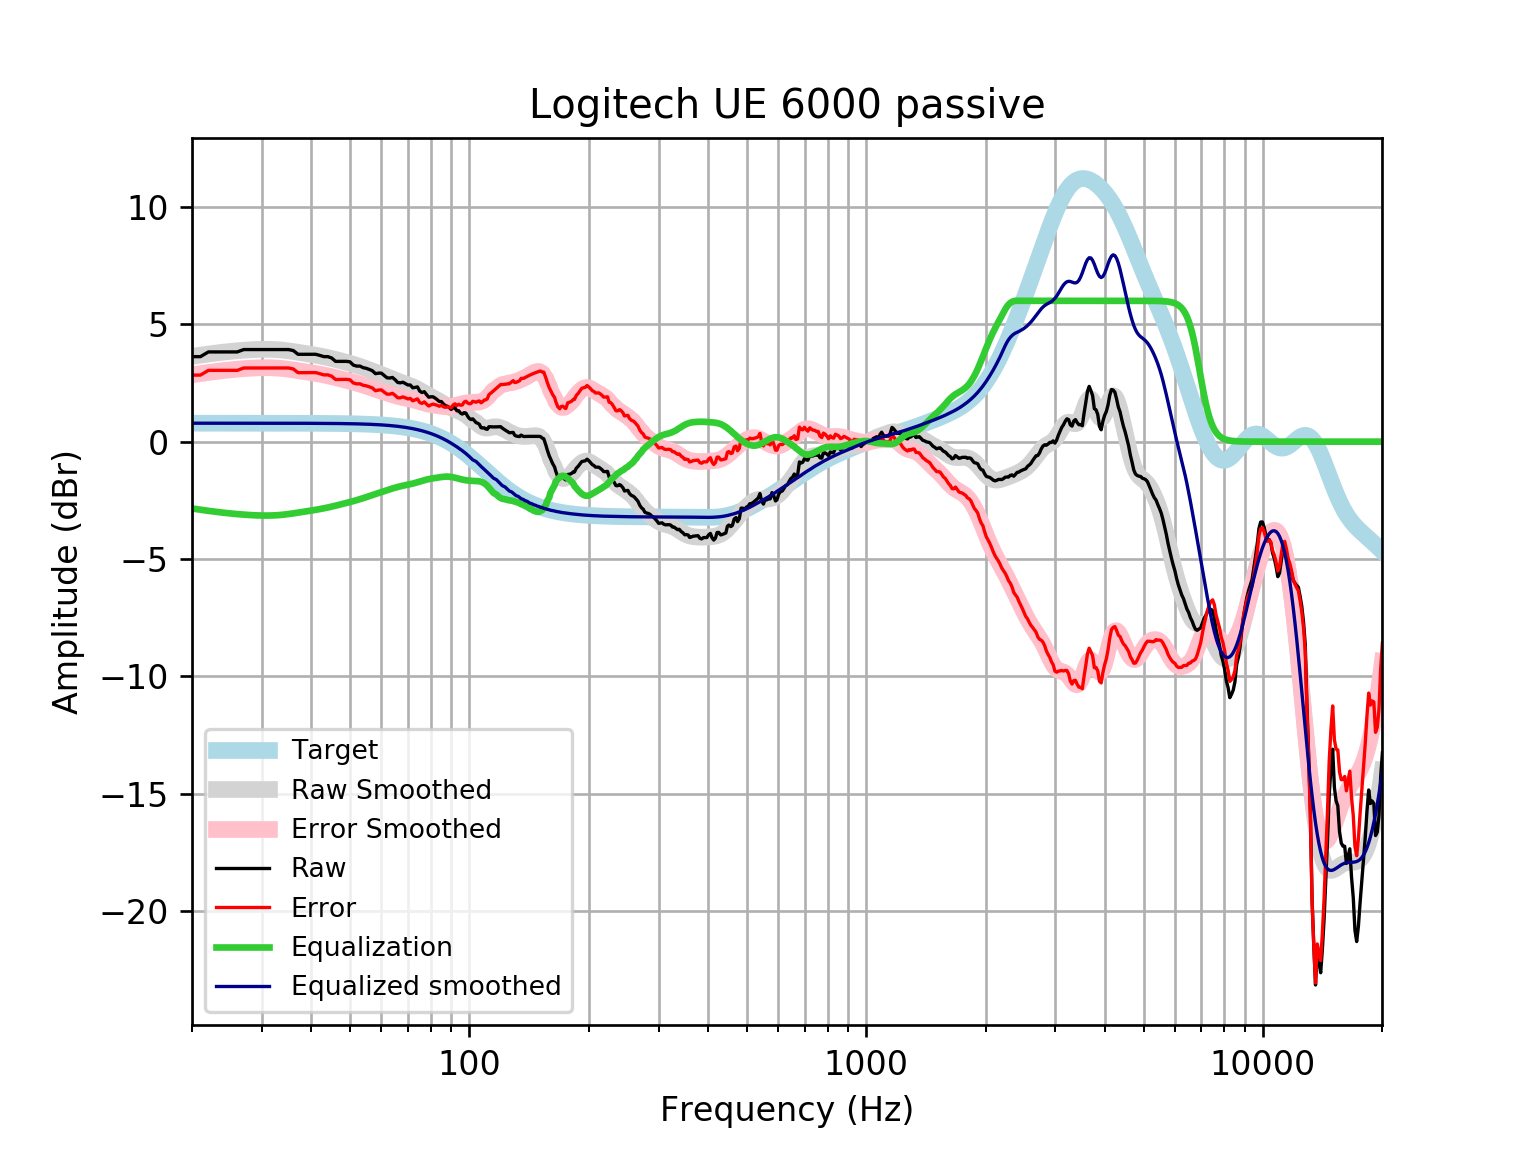

Values plotted in this chart, from the file beside it:
frequency, raw, error, smoothed, error_smoothed, equalization, equalized_raw, equalized_smoothed, target
20, 3.621, 2.835, 3.631, 2.846, -2.846, 0.7752, 0.7859, 0.7859
21, 3.621, 2.835, 3.685, 2.899, -2.899, 0.7216, 0.7859, 0.7859
22, 3.822, 3.036, 3.733, 2.947, -2.947, 0.8745, 0.7859, 0.7858
23, 3.822, 3.036, 3.776, 2.99, -2.99, 0.8316, 0.7858, 0.7858
24, 3.822, 3.036, 3.814, 3.028, -3.028, 0.7939, 0.7858, 0.7858
25, 3.822, 3.036, 3.846, 3.06, -3.06, 0.7619, 0.7857, 0.7857
26, 3.822, 3.036, 3.873, 3.087, -3.087, 0.735, 0.7857, 0.7857
27, 3.922, 3.137, 3.895, 3.109, -3.109, 0.8134, 0.7856, 0.7856
28, 3.922, 3.137, 3.912, 3.127, -3.127, 0.7959, 0.7855, 0.7855
29, 3.922, 3.137, 3.925, 3.139, -3.139, 0.7832, 0.7854, 0.7854
30, 3.922, 3.137, 3.932, 3.147, -3.147, 0.7757, 0.7852, 0.7852
31, 3.922, 3.137, 3.933, 3.148, -3.148, 0.7744, 0.785, 0.785
32, 3.922, 3.138, 3.927, 3.143, -3.143, 0.7799, 0.7848, 0.7848
33, 3.922, 3.138, 3.914, 3.13, -3.13, 0.7926, 0.7846, 0.7846
34, 3.922, 3.138, 3.895, 3.11, -3.11, 0.8122, 0.7843, 0.7843
35, 3.922, 3.139, 3.869, 3.085, -3.085, 0.8374, 0.7839, 0.7839
36, 3.88, 3.096, 3.84, 3.056, -3.056, 0.8238, 0.7835, 0.7835
37, 3.721, 2.938, 3.808, 3.025, -3.025, 0.6962, 0.783, 0.783
38, 3.721, 2.939, 3.776, 2.994, -2.994, 0.7273, 0.7824, 0.7824
39, 3.721, 2.94, 3.745, 2.964, -2.964, 0.7578, 0.7818, 0.7818
40, 3.721, 2.94, 3.715, 2.934, -2.934, 0.7878, 0.781, 0.781
41, 3.721, 2.941, 3.684, 2.903, -2.903, 0.8179, 0.7801, 0.7801
42, 3.673, 2.894, 3.651, 2.872, -2.872, 0.8008, 0.7791, 0.7791
43, 3.621, 2.843, 3.617, 2.839, -2.839, 0.7815, 0.778, 0.7779
44, 3.621, 2.844, 3.581, 2.804, -2.804, 0.8168, 0.7766, 0.7766
45, 3.562, 2.786, 3.542, 2.767, -2.767, 0.7947, 0.7752, 0.7751
46, 3.42, 2.646, 3.502, 2.728, -2.728, 0.6912, 0.7735, 0.7734
47, 3.42, 2.648, 3.461, 2.69, -2.69, 0.73, 0.7715, 0.7715
48, 3.42, 2.65, 3.42, 2.651, -2.651, 0.7689, 0.7694, 0.7694
49, 3.42, 2.653, 3.379, 2.612, -2.612, 0.8077, 0.767, 0.767
50, 3.401, 2.637, 3.337, 2.573, -2.573, 0.8283, 0.7643, 0.7642
51, 3.261, 2.5, 3.295, 2.533, -2.533, 0.7275, 0.7612, 0.7612
52, 3.218, 2.461, 3.25, 2.492, -2.492, 0.726, 0.7579, 0.7578
53, 3.218, 2.464, 3.204, 2.45, -2.45, 0.7681, 0.7541, 0.7541
54, 3.151, 2.401, 3.157, 2.407, -2.407, 0.7434, 0.7499, 0.7499
55, 3.122, 2.377, 3.109, 2.363, -2.363, 0.7589, 0.7453, 0.7453
56, 3.074, 2.334, 3.059, 2.319, -2.319, 0.7547, 0.7402, 0.7401
57, 3.017, 2.283, 3.01, 2.276, -2.276, 0.7417, 0.7345, 0.7345
58, 2.897, 2.168, 2.961, 2.233, -2.233, 0.6639, 0.7283, 0.7283
59, 2.918, 2.197, 2.912, 2.191, -2.191, 0.7274, 0.7215, 0.7215
60, 2.919, 2.205, 2.863, 2.149, -2.149, 0.77, 0.714, 0.714
61, 2.816, 2.11, 2.815, 2.109, -2.109, 0.7074, 0.7058, 0.7058
62, 2.72, 2.024, 2.766, 2.069, -2.069, 0.6513, 0.6969, 0.6969
63, 2.71, 2.023, 2.718, 2.031, -2.031, 0.6788, 0.6871, 0.6871
64, 2.735, 2.058, 2.671, 1.994, -1.994, 0.7401, 0.6765, 0.6765
65, 2.638, 1.973, 2.626, 1.961, -1.961, 0.6771, 0.665, 0.665
66, 2.521, 1.868, 2.582, 1.93, -1.93, 0.5909, 0.6525, 0.6525
67, 2.505, 1.866, 2.541, 1.902, -1.902, 0.6031, 0.639, 0.639
68, 2.532, 1.908, 2.502, 1.877, -1.877, 0.655, 0.6244, 0.6244
69, 2.471, 1.862, 2.463, 1.854, -1.854, 0.6164, 0.6087, 0.6087
70, 2.414, 1.822, 2.424, 1.833, -1.833, 0.5813, 0.5918, 0.5918
71, 2.414, 1.84, 2.384, 1.81, -1.81, 0.6038, 0.5736, 0.5736
72, 2.293, 1.739, 2.34, 1.786, -1.786, 0.5072, 0.5541, 0.5541
73, 2.311, 1.778, 2.293, 1.759, -1.759, 0.5518, 0.5333, 0.5333
74, 2.332, 1.821, 2.242, 1.731, -1.731, 0.6011, 0.511, 0.511
75, 2.15, 1.663, 2.188, 1.7, -1.7, 0.4499, 0.4873, 0.4873
76, 2.092, 1.63, 2.132, 1.67, -1.67, 0.4218, 0.462, 0.4621
77, 2.129, 1.694, 2.077, 1.642, -1.642, 0.4873, 0.4352, 0.4353
78, 2.004, 1.597, 2.023, 1.617, -1.617, 0.3873, 0.4068, 0.4068
79, 1.894, 1.518, 1.972, 1.595, -1.595, 0.2994, 0.3767, 0.3768
... 553 more rows
